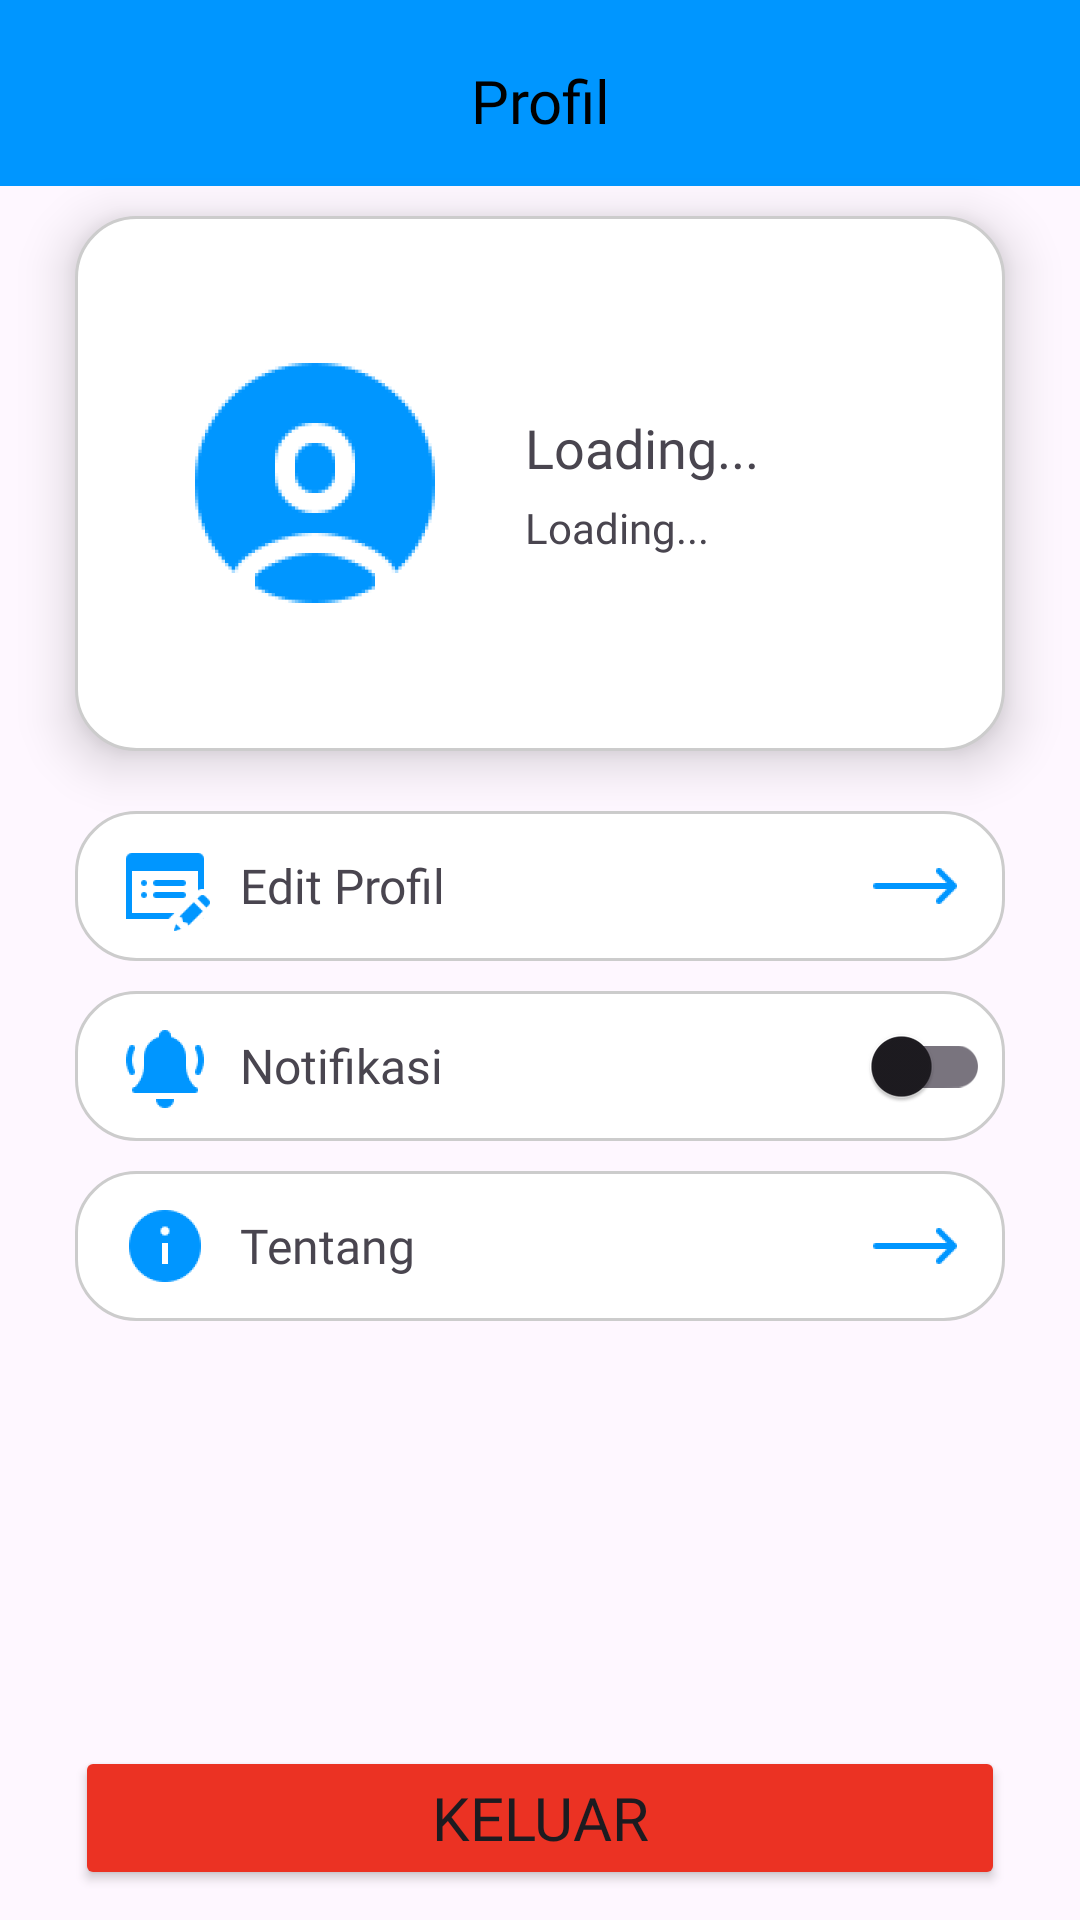

Layout XML and referenced resources for this Android screen:
<!-- AndroidManifest.xml: application theme Theme.LangitAdventure -->
<!-- res/layout/fragment_profile.xml -->
<?xml version="1.0" encoding="utf-8"?>
<androidx.constraintlayout.widget.ConstraintLayout xmlns:android="http://schemas.android.com/apk/res/android"
    xmlns:tools="http://schemas.android.com/tools"
    android:layout_width="match_parent"
    android:layout_height="match_parent"
    xmlns:app="http://schemas.android.com/apk/res-auto"
    tools:context=".ProfileFragment">

    <LinearLayout
        android:id="@+id/linearLayoutTopBarProfile"
        android:layout_width="match_parent"
        android:layout_height="wrap_content"
        android:orientation="horizontal"
        android:background="@color/mainblue"
        android:paddingTop="20dp"
        android:paddingBottom="15dp"
        app:layout_constraintTop_toTopOf="parent"
        app:layout_constraintStart_toStartOf="parent"
        app:layout_constraintEnd_toEndOf="parent">

        <FrameLayout
            android:layout_width="0dp"
            android:layout_height="wrap_content"
            android:layout_weight="1">

            <TextView
                android:layout_width="wrap_content"
                android:layout_height="wrap_content"
                android:gravity="center"
                android:textSize="20sp"
                android:fontFamily="@font/sansation_bold"
                android:layout_gravity="center"
                android:textColor="@color/black"
                android:text="Profil"/>
        </FrameLayout>

    </LinearLayout>

    <LinearLayout
        android:id="@+id/linearLayoutProfileContainer"
        android:layout_width="match_parent"
        android:layout_height="wrap_content"
        android:orientation="horizontal"
        android:layout_marginTop="10dp"
        android:layout_marginBottom="20dp"
        android:layout_marginHorizontal="25dp"
        android:paddingVertical="15dp"
        android:paddingHorizontal="10dp"
        app:layout_constraintTop_toBottomOf="@+id/linearLayoutTopBarProfile"
        app:layout_constraintStart_toStartOf="parent"
        app:layout_constraintEnd_toEndOf="parent"
        android:elevation="10dp"
        android:background="@drawable/oval">

        <com.google.android.material.imageview.ShapeableImageView
            android:id="@+id/imageViewProfilePicture"
            android:layout_width="100dp"
            android:layout_height="100dp"
            android:layout_margin="20dp"
            android:layout_gravity="center"
            android:scaleType="centerCrop"
            android:background="@drawable/profile_picture"
            app:shapeAppearanceOverlay="@style/CircularImageView"/>

        <LinearLayout
            android:layout_width="wrap_content"
            android:layout_height="wrap_content"
            android:orientation="vertical"
            android:paddingVertical="50dp">

            <TextView
                android:id="@+id/textViewUserNameProfile"
                android:layout_width="wrap_content"
                android:layout_height="wrap_content"
                android:layout_marginBottom="5dp"
                android:textSize="18sp"
                android:fontFamily="@font/sansation_bold"
                android:text="Loading..."/>

            <TextView
                android:id="@+id/textViewUserEmailProfile"
                android:layout_width="wrap_content"
                android:layout_height="wrap_content"
                android:textSize="14sp"
                android:fontFamily="@font/sansation_regular"
                android:text="Loading..."/>

        </LinearLayout>
    </LinearLayout>

    <LinearLayout
        android:id="@+id/linearLayoutProfileMenu"
        android:layout_width="match_parent"
        android:layout_height="wrap_content"
        android:orientation="vertical"
        android:layout_marginTop="20dp"
        android:paddingHorizontal="25dp"
        app:layout_constraintTop_toBottomOf="@+id/linearLayoutProfileContainer"
        app:layout_constraintStart_toStartOf="parent"
        app:layout_constraintEnd_toEndOf="parent">

        <LinearLayout
            android:layout_width="match_parent"
            android:layout_height="wrap_content"
            android:layout_marginBottom="10dp"
            android:paddingVertical="10dp"
            android:paddingHorizontal="15dp"
            android:background="@drawable/oval">

            <ImageView
                android:layout_width="30dp"
                android:layout_height="30dp"
                android:layout_gravity="center"
                android:background="@drawable/profile_edit"/>

            <TextView
                android:layout_width="wrap_content"
                android:layout_height="wrap_content"
                android:layout_marginHorizontal="10dp"
                android:layout_gravity="center"
                android:textSize="16sp"
                android:fontFamily="@font/sansation_regular"
                android:text="Edit Profil"/>

            <FrameLayout
                android:layout_width="0dp"
                android:layout_height="wrap_content"
                android:layout_weight="1">
            
                <ImageButton
                    android:id="@+id/imageButtonRightArrowProfile"
                    android:layout_width="30dp"
                    android:layout_height="30dp"
                    android:layout_gravity="end|center_vertical"
                    android:background="@drawable/right_arrow"/>

            </FrameLayout>
        </LinearLayout>

        <LinearLayout
            android:layout_width="match_parent"
            android:layout_height="wrap_content"
            android:layout_marginBottom="10dp"
            android:paddingVertical="10dp"
            android:paddingStart="15dp"
            android:paddingEnd="5dp"
            android:background="@drawable/oval">

            <ImageView
                android:layout_width="30dp"
                android:layout_height="30dp"
                android:layout_gravity="center"
                android:background="@drawable/notification"/>

            <TextView
                android:layout_width="wrap_content"
                android:layout_height="wrap_content"
                android:layout_marginHorizontal="10dp"
                android:layout_gravity="center"
                android:textSize="16sp"
                android:fontFamily="@font/sansation_regular"
                android:text="Notifikasi"/>

            <FrameLayout
                android:layout_width="wrap_content"
                android:layout_height="wrap_content"
                android:layout_weight="1">
                
                <androidx.appcompat.widget.SwitchCompat
                    android:id="@+id/notificationSwitch"
                    android:layout_width="wrap_content"
                    android:layout_height="30dp"
                    android:layout_gravity="end|center_vertical"/>

            </FrameLayout>
        </LinearLayout>

        <LinearLayout
            android:layout_width="match_parent"
            android:layout_height="wrap_content"
            android:layout_marginBottom="10dp"
            android:paddingVertical="10dp"
            android:paddingHorizontal="15dp"
            android:background="@drawable/oval">

            <ImageView
                android:layout_width="30dp"
                android:layout_height="30dp"
                android:layout_gravity="center"
                android:background="@drawable/about"/>

            <TextView
                android:layout_width="wrap_content"
                android:layout_height="wrap_content"
                android:layout_marginHorizontal="10dp"
                android:layout_gravity="center"
                android:textSize="16sp"
                android:fontFamily="@font/sansation_regular"
                android:text="Tentang"/>

            <FrameLayout
                android:layout_width="0dp"
                android:layout_height="wrap_content"
                android:layout_weight="1">

                <ImageButton
                    android:layout_width="30dp"
                    android:layout_height="30dp"
                    android:layout_gravity="end|center_vertical"
                    android:background="@drawable/right_arrow"/>

            </FrameLayout>
        </LinearLayout>

    </LinearLayout>

    <Button
        android:id="@+id/buttonKeluar"
        android:layout_width="match_parent"
        android:layout_height="wrap_content"
        android:layout_marginBottom="10dp"
        android:layout_marginHorizontal="25dp"
        android:paddingVertical="10dp"
        android:paddingHorizontal="15dp"
        app:layout_constraintBottom_toBottomOf="parent"
        app:layout_constraintStart_toStartOf="parent"
        app:layout_constraintEnd_toEndOf="parent"
        android:backgroundTint="@color/mainred"
        android:fontFamily="@font/sansation_bold"
        android:textSize="20sp"
        android:text="KELUAR"/>

</androidx.constraintlayout.widget.ConstraintLayout>
<!-- resources referenced by this layout -->
<resources>
  <color name="black">#FF000000</color>
  <color name="mainblue">#0096FF</color>
  <color name="mainred">#EB3223</color>
  <!-- drawable about: png bitmap (drawable, 1544 bytes) -->
  <!-- drawable notification: png bitmap (drawable, 1768 bytes) -->
  <!-- drawable oval (drawable) -->
  <?xml version="1.0" encoding="utf-8"?>
  <shape xmlns:android="http://schemas.android.com/apk/res/android"
      android:shape="rectangle">
      <corners android:radius="20dp"/>
      <solid android:color="@color/white"/>
      <stroke android:width="1dp" android:color="#CCCCCC"/>
  
  </shape>
  <!-- drawable profile_edit: png bitmap (drawable, 2424 bytes) -->
  <!-- drawable profile_picture: png bitmap (drawable, 10167 bytes) -->
  <!-- drawable right_arrow: png bitmap (drawable, 583 bytes) -->
  <style name="Theme.LangitAdventure" parent="Base.Theme.LangitAdventure" />
  <color name="white">#FFFFFFFF</color>
  <style name="Base.Theme.LangitAdventure" parent="Theme.Material3.DayNight.NoActionBar">
          
           <item name="colorPrimary">@color/mainblue</item>
      </style>
</resources>
